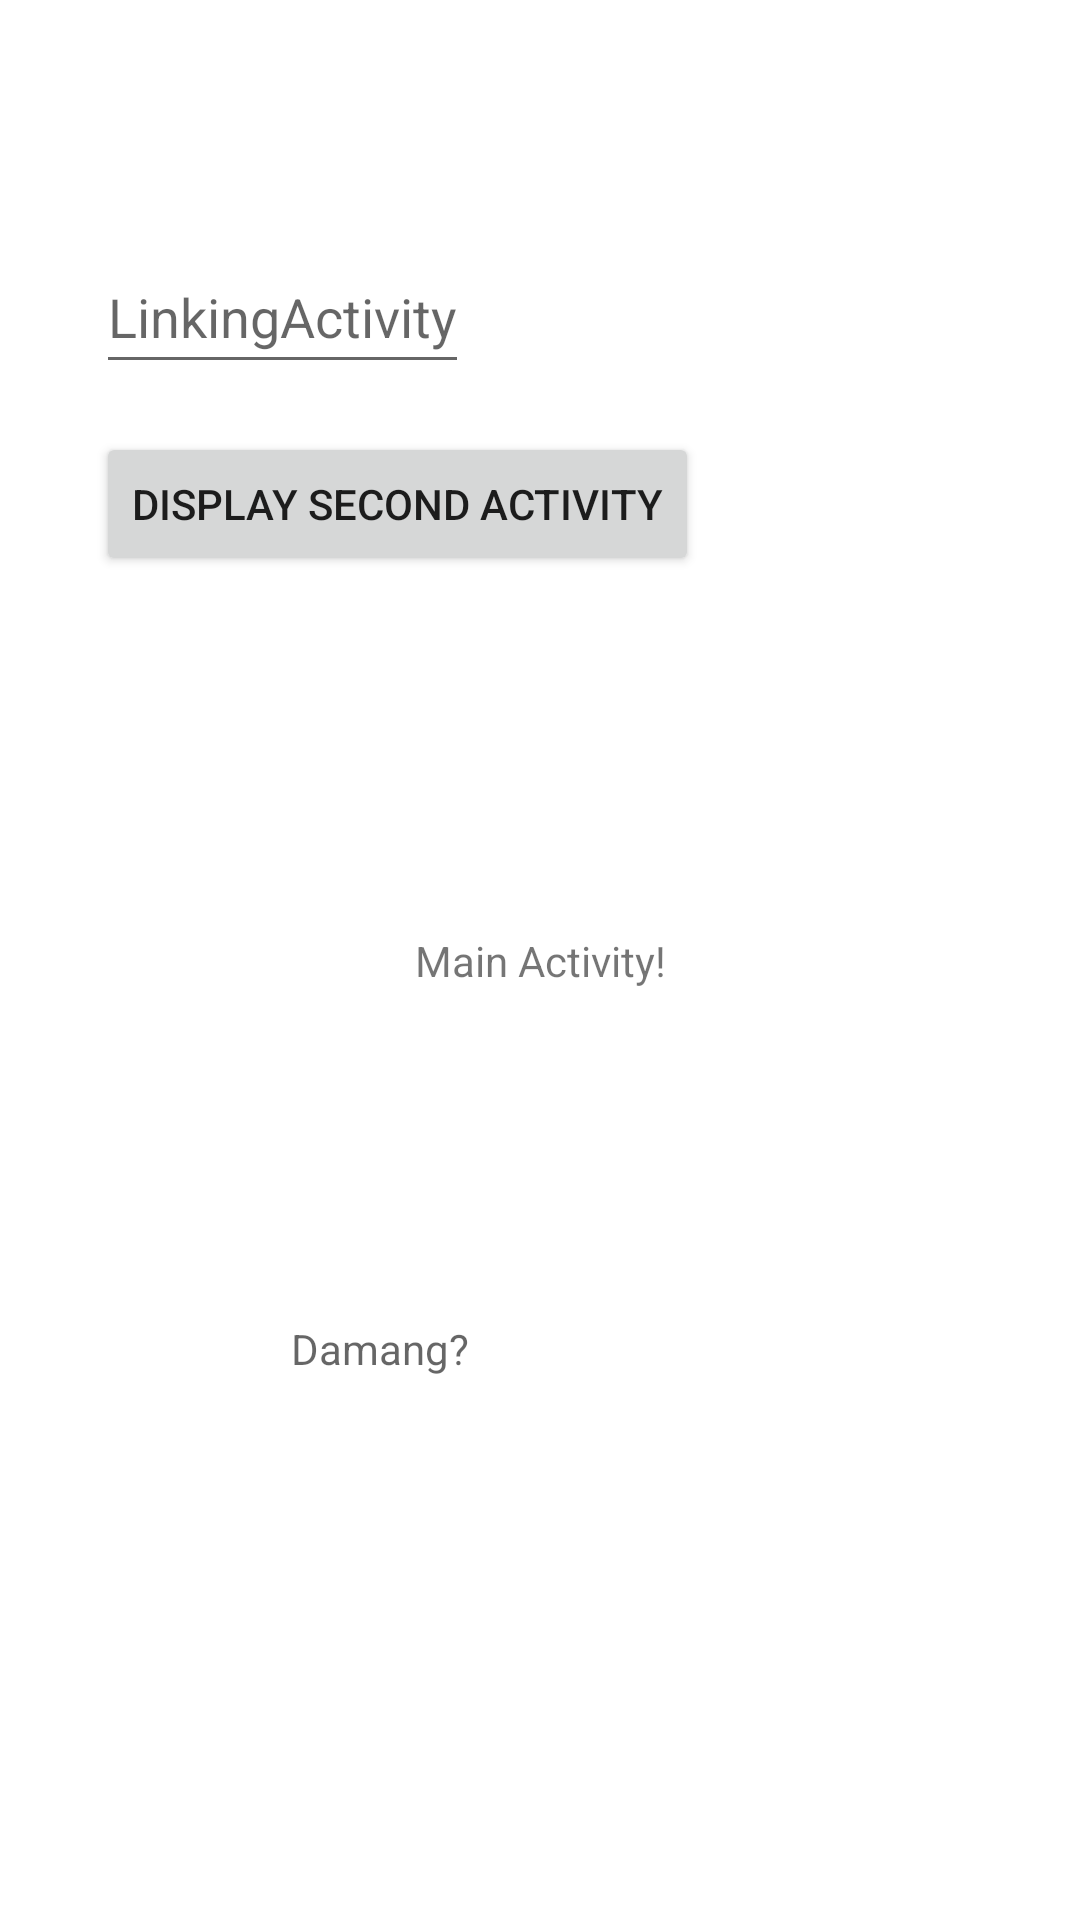

Android layout source for this screen:
<!-- AndroidManifest.xml: application theme Theme.LinkingActivity -->
<!-- res/layout/activity_main.xml -->
<?xml version="1.0" encoding="utf-8"?>
<androidx.constraintlayout.widget.ConstraintLayout xmlns:android="http://schemas.android.com/apk/res/android"
    xmlns:app="http://schemas.android.com/apk/res-auto"
    xmlns:tools="http://schemas.android.com/tools"
    android:layout_width="match_parent"
    android:layout_height="match_parent"
    tools:context=".MainActivity">

    <TextView
        android:id="@+id/textView"
        android:layout_width="wrap_content"
        android:layout_height="wrap_content"
        android:text="Main Activity!"
        app:layout_constraintBottom_toBottomOf="parent"
        app:layout_constraintEnd_toEndOf="parent"
        app:layout_constraintStart_toStartOf="parent"
        app:layout_constraintTop_toTopOf="parent" />


    <TextView
        android:id="@+id/textView1"
        android:layout_width="174dp"
        android:layout_height="59dp"
        android:layout_marginStart="97dp"
        android:hint="Damang?"
        android:layout_marginTop="360dp"
        app:layout_constraintStart_toStartOf="parent"
        app:layout_constraintTop_toTopOf="@+id/editText" />

    <EditText
        android:id="@+id/editText"
        android:layout_width="wrap_content"
        android:layout_height="wrap_content"
        android:layout_marginStart="32dp"
        android:layout_marginTop="80dp"
        android:hint="@string/app_name"
        android:minWidth="32dp"
        android:minHeight="48dp"
        app:layout_constraintStart_toStartOf="parent"
        app:layout_constraintTop_toTopOf="parent" />

    <Button
        android:id="@+id/button"
        android:layout_width="wrap_content"
        android:layout_height="wrap_content"
        android:layout_below="@+id/textView"
        android:layout_alignParentStart="true"
        android:layout_marginStart="32dp"
        android:layout_marginTop="144dp"
        android:onClick="onClick"
        android:text="Display second activity"
        app:layout_constraintStart_toStartOf="parent"
        app:layout_constraintTop_toTopOf="parent" />

</androidx.constraintlayout.widget.ConstraintLayout>
<!-- resources referenced by this layout -->
<resources>
  <string name="app_name">LinkingActivity</string>
  <style name="Theme.LinkingActivity" parent="Theme.MaterialComponents.DayNight.DarkActionBar">
          
          <item name="colorPrimary">@color/purple_500</item>
          <item name="colorPrimaryVariant">@color/purple_700</item>
          <item name="colorOnPrimary">@color/white</item>
          
          <item name="colorSecondary">@color/teal_200</item>
          <item name="colorSecondaryVariant">@color/teal_700</item>
          <item name="colorOnSecondary">@color/black</item>
          
          <item name="android:statusBarColor">?attr/colorPrimaryVariant</item>
          
      </style>
  <!-- not gathered from this repository: default colours our renderer supplied (Android Studio template values) -->
  <color name="purple_500">#FF6200EE</color>
  <color name="purple_700">#FF3700B3</color>
  <color name="teal_200">#FF03DAC5</color>
  <color name="teal_700">#FF018786</color>
  <color name="black">#FF000000</color>
  <color name="white">#FFFFFFFF</color>
</resources>
